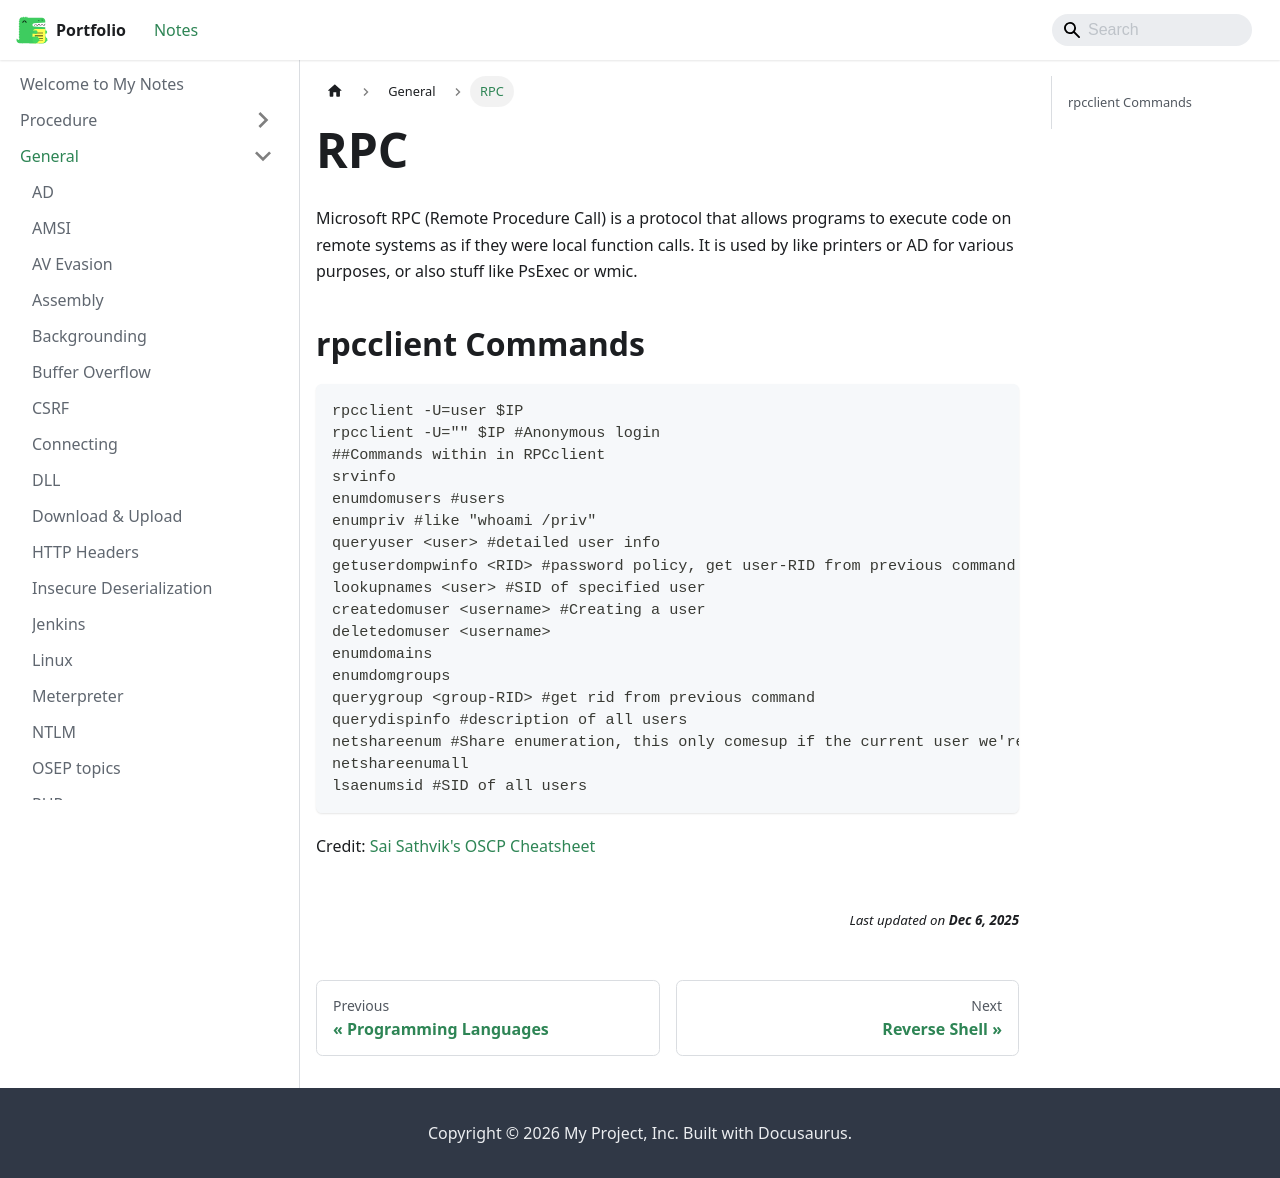

repository: jh1h1h/portfolio · page: docs/general/RPC.html · generator: docusaurus

# RPC

Microsoft RPC (Remote Procedure Call) is a protocol that allows programs to execute code on remote systems as if they were local function calls. It is used by like printers or AD for various purposes, or also stuff like PsExec or wmic.

## rpcclient Commands

```bash
rpcclient -U=user $IP
rpcclient -U="" $IP #Anonymous login
##Commands within in RPCclient
srvinfo
enumdomusers #users
enumpriv #like "whoami /priv"
queryuser <user> #detailed user info
getuserdompwinfo <RID> #password policy, get user-RID from previous command
lookupnames <user> #SID of specified user
createdomuser <username> #Creating a user
deletedomuser <username>
enumdomains
enumdomgroups
querygroup <group-RID> #get rid from previous command
querydispinfo #description of all users
netshareenum #Share enumeration, this only comesup if the current user we're logged in has permissions
netshareenumall
lsaenumsid #SID of all users
```
Credit: [Sai Sathvik's OSCP Cheatsheet](https://github.com/saisathvik1/OSCP-Cheatsheet)
